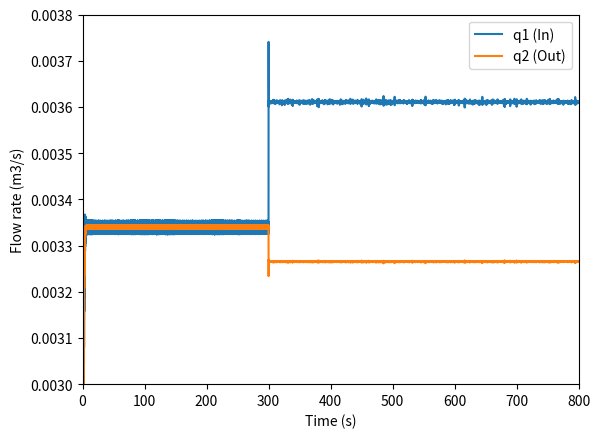

The script that saved this image:
###########################################
#        ENVIRONMENT CREATION
###########################################

############################################################################
# Author: Nahuel Canelo
# Email: [email redacted]
############################################################################


#######################
#   IMPORT LIBRARY
########################

import math
import numpy as np
import matplotlib.pyplot as plt


################################
# DEFINING WORKING ENVIRONMENT
################################

def system(t, y, g, A, zL, f, d, L, c):
    q1, h2, q2 = y
    if t < 300: # if the time is greater than or equal to 300, set the value of λ to 0.5
        λ = 0
    else:
        λ = 12*10**-5 # otherwise, set the value of λ to 0.1
    q1_dot = (g*A/zL)*(h1 - h2) - (f(q1)/(2*A*d))*q1*abs(q1)
    h2_dot = (c**2/(g*A*zL))*(q1 - q2 - λ*math.sqrt(abs(h2)))
    q2_dot = ((g*A)/(L - zL))*(h2 - h3) - (f(q2)/(2*A*d))*q2*abs(q2)

    return [q1_dot, h2_dot, q2_dot]

# Define the constants
g = 9.81 # acceleration due to gravity
zL = 12 # distance to the leak point
f = lambda q: 0.05 # friction factor
d = 0.052 # diameter of the pipe
A = (np.pi * d ** 2) / 4 # cross-sectional area of the pipe
L = 57.76 # length of the pipe
c = 422.754 # constant of velocity

# Define the initial conditions
t0 = 0 # initial time
y0 = [0.00010,0, 0] # initial values of q1, h2, q2

h1=10
h3=3
t_final=800

# Solve the system of differential equations
from scipy.integrate import solve_ivp
sol = solve_ivp(lambda t, y: system(t, y, g, A, zL, f, d, L, c), [t0, t_final], y0)

# Extract the solution
t = sol.t
q1 = sol.y[0]
#h2 = sol.y[1]
q2 = sol.y[2]

# Plot the solution
plt.plot(t, q1, label='q1 (In)')
plt.plot(t, q2, label='q2 (Out)')
plt.ylim([0.0030, 0.0038])
plt.xlim([0, 800])
plt.xlabel('Time (s)')
plt.ylabel('Flow rate (m3/s)')
plt.legend()
plt.show()